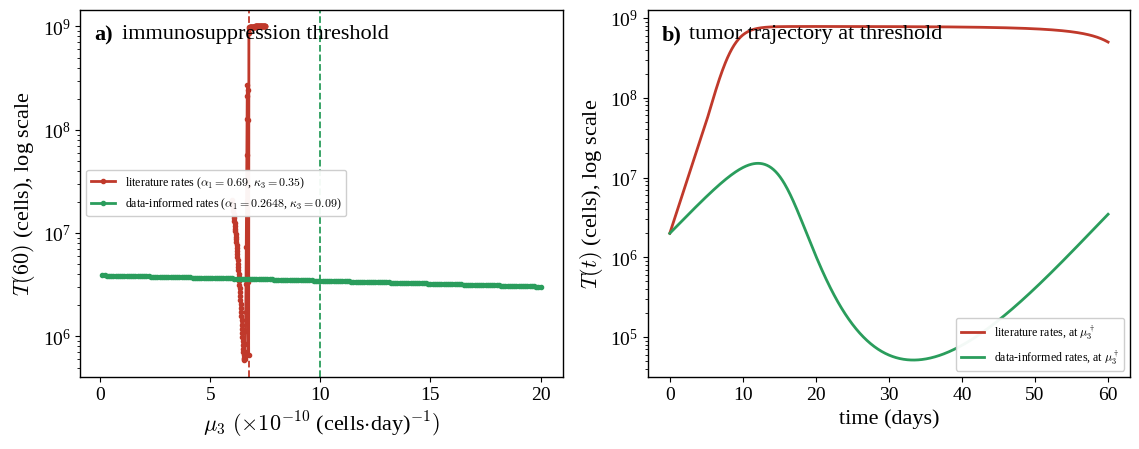

Source code (Python):
"""Scenario 4: re-runs the Section-3.4.1 mu3-threshold bisection (same numerical
procedure as Figure fig_numeric) but replacing two Table-3.1 literature rates by
the values directly calibrated against the real Jilani et al. B16 data in
Section 3.5 (long-hinge group): alpha1 (bare logistic growth, 0.69 -> 0.2648,
the PBS-control exponential rate r_B16, maximum-likelihood value fixed in the treatment models) and kappa3 (CAR T-cell apoptosis rate,
0.35 -> 0.09, from the persistence-anchored reduced model, eq:data:reduced).
beta1 and mu1 are left at their Table 1 (literature) values: beta1 is not
identifiable from these data at any value (Section sec:data:practical), and
mu1's calibrated value lives in different (persistence-normalized) units,
not directly transferable to the cells-based full system (C in absolute
cells here, not the normalized C(0)=1 of the reduced model) -- only its
order of magnitude is corroborated (Section sec:data:practical).
"""
import os

os.makedirs("figures", exist_ok=True)

import numpy as np
from scipy.integrate import odeint
from scipy.optimize import brentq
import matplotlib.pyplot as plt

plt.rcParams.update({
    'font.family': 'serif', 'font.serif': ['Times New Roman', 'Liberation Serif', 'DejaVu Serif'],
    'mathtext.fontset': 'cm',
    # sizes chosen so that, scaled to the 6.30 in text width, the labels land between 8 and 10 pt
    'axes.labelsize': 16, 'xtick.labelsize': 14, 'ytick.labelsize': 14,
    'legend.fontsize': 12, 'axes.linewidth': 1.0,
})

# fixed (Table 1, not touched by this comparison)
K1 = 1e9
alpha2 = 1e-7
K2 = 1e9
kappa2 = 0.34
alpha3 = 0.9
K3 = 2e7
mu1 = 1e-7
beta1 = 2.3e-10
T0, M0, C0 = 2e6, 1e6, 5e5

def rhs(y, t, alpha1, kappa3, mu3):
    T, M, C = y
    dT = alpha1*T*(1-T/K1)*(1+beta1*M) - mu1*C*T
    dM = alpha2*M*T*(1-M/K2) - kappa2*M
    dC = alpha3*C*T/(K3+T) - mu3*C*T - kappa3*C
    return [dT, dM, dC]

def T60(alpha1, kappa3, mu3):
    t = np.linspace(0, 60, 601)
    sol = odeint(rhs, [T0, M0, C0], t, args=(alpha1, kappa3, mu3), rtol=1e-9, atol=1e-6)
    return sol[-1, 0], t, sol

def find_threshold(alpha1, kappa3, mu3_lo, mu3_hi, n=140):
    grid = np.linspace(mu3_lo, mu3_hi, n)
    Tvals = np.array([T60(alpha1, kappa3, m)[0] for m in grid])
    Tmid = 0.5*(Tvals.min() + Tvals.max())
    sign = np.sign(Tvals - Tmid)
    idx = np.where(np.diff(sign) != 0)[0]
    a, b = grid[idx[0]], grid[idx[0]+1]
    f = lambda m: T60(alpha1, kappa3, m)[0] - Tmid
    return brentq(f, a, b, xtol=1e-14), grid, Tvals

# literature baseline (reproduces the 6.75e-10 already in the thesis text, sanity check)
mu3_lit, grid_lit, T_lit = find_threshold(0.69, 0.35, 6e-10, 7.5e-10)
# data-informed (alpha1 = r_B16 from PBS controls, kappa3 from persistence data)
mu3_data, grid_data, T_data = find_threshold(0.2648, 0.09, 1e-11, 2e-9, n=200)

print('mu3_lit threshold  :', mu3_lit)
print('mu3_data threshold :', mu3_data)
print('ratio data/lit      :', mu3_data/mu3_lit)

# time series at each threshold, to compare tumor trajectories directly
_, t_lit, sol_lit = T60(0.69, 0.35, mu3_lit)
_, t_data, sol_data = T60(0.2648, 0.09, mu3_data)

fig, axes = plt.subplots(1, 2, figsize=(11.5, 4.6))

ax = axes[0]
ax.plot(grid_lit*1e10, T_lit, color='#c0392b', lw=2, marker='o', ms=3,
        label=r'literature rates ($\alpha_1=0.69$, $\kappa_3=0.35$)')
ax.axvline(mu3_lit*1e10, color='#c0392b', ls='--', lw=1.3)
ax.plot(grid_data*1e10, T_data, color='#2a9d5c', lw=2, marker='o', ms=3,
        label=r'data-informed rates ($\alpha_1=0.2648$, $\kappa_3=0.09$)')
ax.axvline(mu3_data*1e10, color='#2a9d5c', ls='--', lw=1.3)
ax.set_yscale('log')
ax.set_xlabel(r'$\mu_3\ (\times10^{-10}$ (cells$\cdot$day)$^{-1})$')
ax.set_ylabel(r'$T(60)$ (cells), log scale')
ax.legend(loc='center left', fontsize=8.6, framealpha=0.95)
# panel label inside the axes, in bold, as in the published figures of this chapter
# (lowercase letter with a closing parenthesis); the description is offset in points
_anchor = dict(xy=(0.028, 0.96), xycoords='axes fraction', ha='left', va='top',
               fontsize=16)
ax.annotate('a)', fontweight='bold', **_anchor)
ax.annotate('immunosuppression threshold', xytext=(20, 0), textcoords='offset points', **_anchor)

ax2 = axes[1]
ax2.plot(t_lit, sol_lit[:, 0], color='#c0392b', lw=2, label='literature rates, at $\\mu_3^\\dagger$')
ax2.plot(t_data, sol_data[:, 0], color='#2a9d5c', lw=2, label='data-informed rates, at $\\mu_3^\\dagger$')
ax2.set_yscale('log')
ax2.set_xlabel('time (days)')
ax2.set_ylabel(r'$T(t)$ (cells), log scale')
ax2.legend(loc='lower right', fontsize=8.6, framealpha=0.95)
_anchor = dict(xy=(0.028, 0.96), xycoords='axes fraction', ha='left', va='top',
               fontsize=16)
ax2.annotate('b)', fontweight='bold', **_anchor)
ax2.annotate('tumor trajectory at threshold', xytext=(20, 0), textcoords='offset points', **_anchor)

fig.tight_layout()
fig.savefig(os.path.join('figures', 'scenario4_data_informed.png'), dpi=220, bbox_inches='tight')
plt.close(fig)
print('figure saved.')
